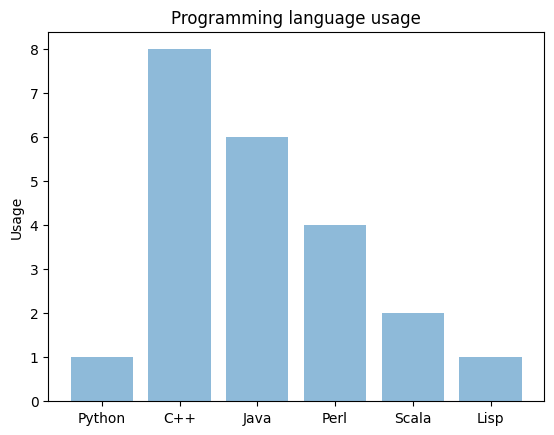

The script that saved this image:
import matplotlib.pyplot as plt; plt.rcdefaults()
import numpy as np
import matplotlib.pyplot as plt
 
objects = ('Python', 'C++', 'Java', 'Perl', 'Scala', 'Lisp')
y_pos = np.arange(len(objects))
performance = [1,8,6,4,2,1]
 
plt.bar(y_pos, performance, align='center', alpha=0.5)
plt.xticks(y_pos, objects)
plt.ylabel('Usage')
plt.title('Programming language usage')
 
plt.show()
